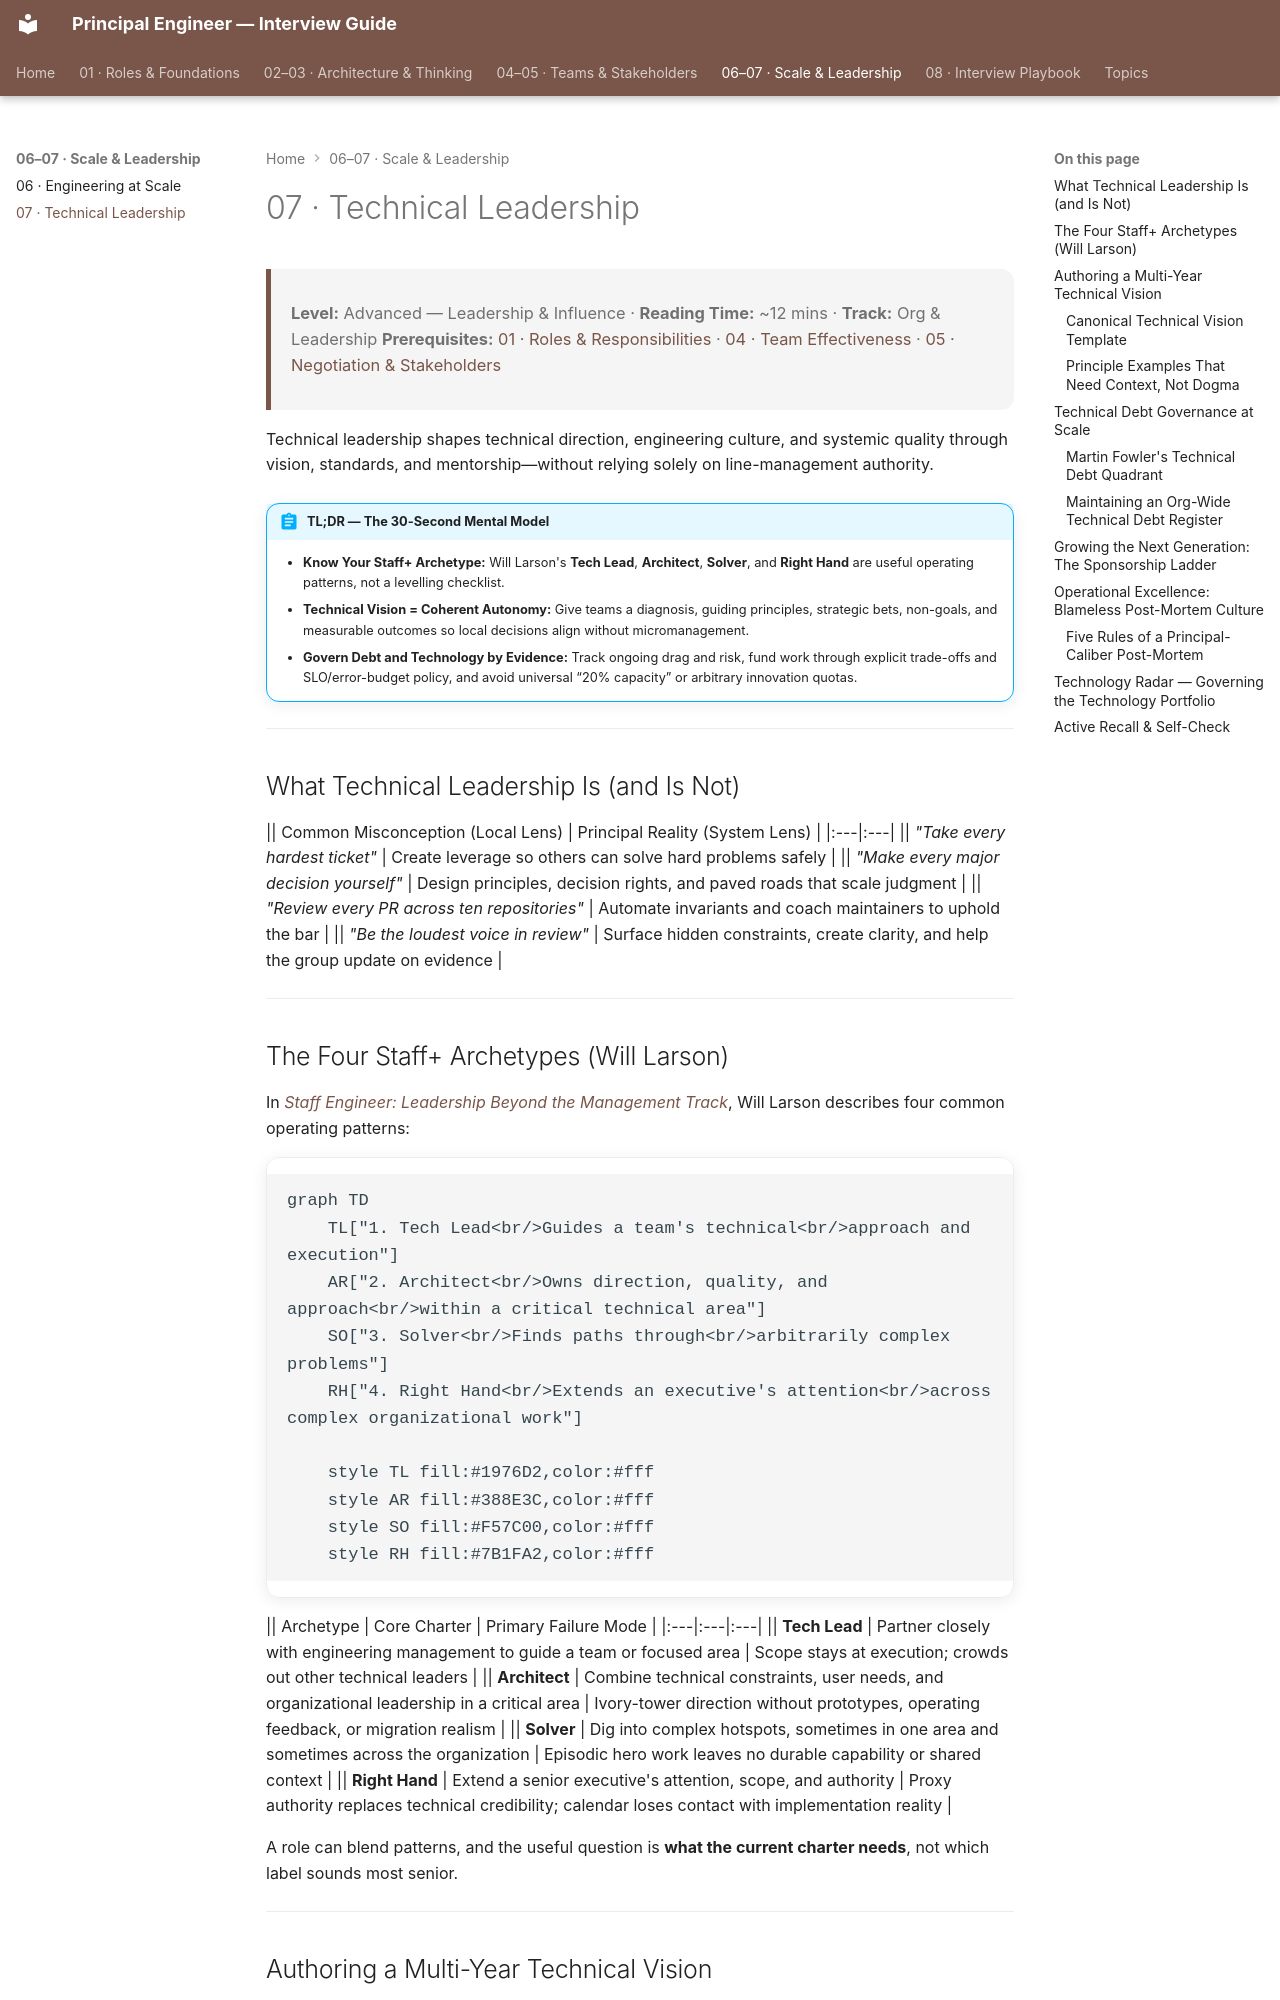

repository: nitinkc/PrincipalEngineer_InterviewGuide · page: 07-technical-leadership/index.html · generator: mkdocs

---
tags:
  - Technical Leadership
  - Engineering Strategy
  - Technical Debt
---

# 07 · Technical Leadership

> **Level:** Advanced — Leadership & Influence · **Reading Time:** ~12 mins · **Track:** Org & Leadership
> **Prerequisites:** [01 · Roles & Responsibilities](01-roles-responsibilities.md) · [04 · Team Effectiveness](04-team-effectiveness.md) · [05 · Negotiation & Stakeholders](05-negotiation-stakeholders.md)

Technical leadership shapes technical direction, engineering culture, and systemic quality through vision, standards, and mentorship—without relying solely on line-management authority.

!!! abstract "TL;DR — The 30-Second Mental Model"
    - **Know Your Staff+ Archetype:** Will Larson's **Tech Lead**, **Architect**, **Solver**, and **Right Hand** are useful operating patterns, not a levelling checklist.
    - **Technical Vision = Coherent Autonomy:** Give teams a diagnosis, guiding principles, strategic bets, non-goals, and measurable outcomes so local decisions align without micromanagement.
    - **Govern Debt and Technology by Evidence:** Track ongoing drag and risk, fund work through explicit trade-offs and SLO/error-budget policy, and avoid universal “20% capacity” or arbitrary innovation quotas.

---

## What Technical Leadership Is (and Is Not)

|| Common Misconception (Local Lens) | Principal Reality (System Lens) |
|:---|:---|
|| *"Take every hardest ticket"* | Create leverage so others can solve hard problems safely |
|| *"Make every major decision yourself"* | Design principles, decision rights, and paved roads that scale judgment |
|| *"Review every PR across ten repositories"* | Automate invariants and coach maintainers to uphold the bar |
|| *"Be the loudest voice in review"* | Surface hidden constraints, create clarity, and help the group update on evidence |

---

## The Four Staff+ Archetypes (Will Larson)

In [*Staff Engineer: Leadership Beyond the Management Track*](https://staffeng.com/guides/staff-archetypes/), Will Larson describes four common operating patterns:

```mermaid
graph TD
    TL["1. Tech Lead<br/>Guides a team's technical<br/>approach and execution"]
    AR["2. Architect<br/>Owns direction, quality, and approach<br/>within a critical technical area"]
    SO["3. Solver<br/>Finds paths through<br/>arbitrarily complex problems"]
    RH["4. Right Hand<br/>Extends an executive's attention<br/>across complex organizational work"]

    style TL fill:#1976D2,color:#fff
    style AR fill:#388E3C,color:#fff
    style SO fill:#F57C00,color:#fff
    style RH fill:#7B1FA2,color:#fff
```

|| Archetype | Core Charter | Primary Failure Mode |
|:---|:---|:---|
|| **Tech Lead** | Partner closely with engineering management to guide a team or focused area | Scope stays at execution; crowds out other technical leaders |
|| **Architect** | Combine technical constraints, user needs, and organizational leadership in a critical area | Ivory-tower direction without prototypes, operating feedback, or migration realism |
|| **Solver** | Dig into complex hotspots, sometimes in one area and sometimes across the organization | Episodic hero work leaves no durable capability or shared context |
|| **Right Hand** | Extend a senior executive's attention, scope, and authority | Proxy authority replaces technical credibility; calendar loses contact with implementation reality |

A role can blend patterns, and the useful question is **what the current charter needs**, not which label sounds most senior.

---

## Authoring a Multi-Year Technical Vision

A technical vision usually spans 18–36 months with a shorter review cadence. Applying Richard Rumelt's strategy kernel means combining **diagnosis**, **guiding policy**, and **coherent actions**—not publishing a target-state diagram alone.
